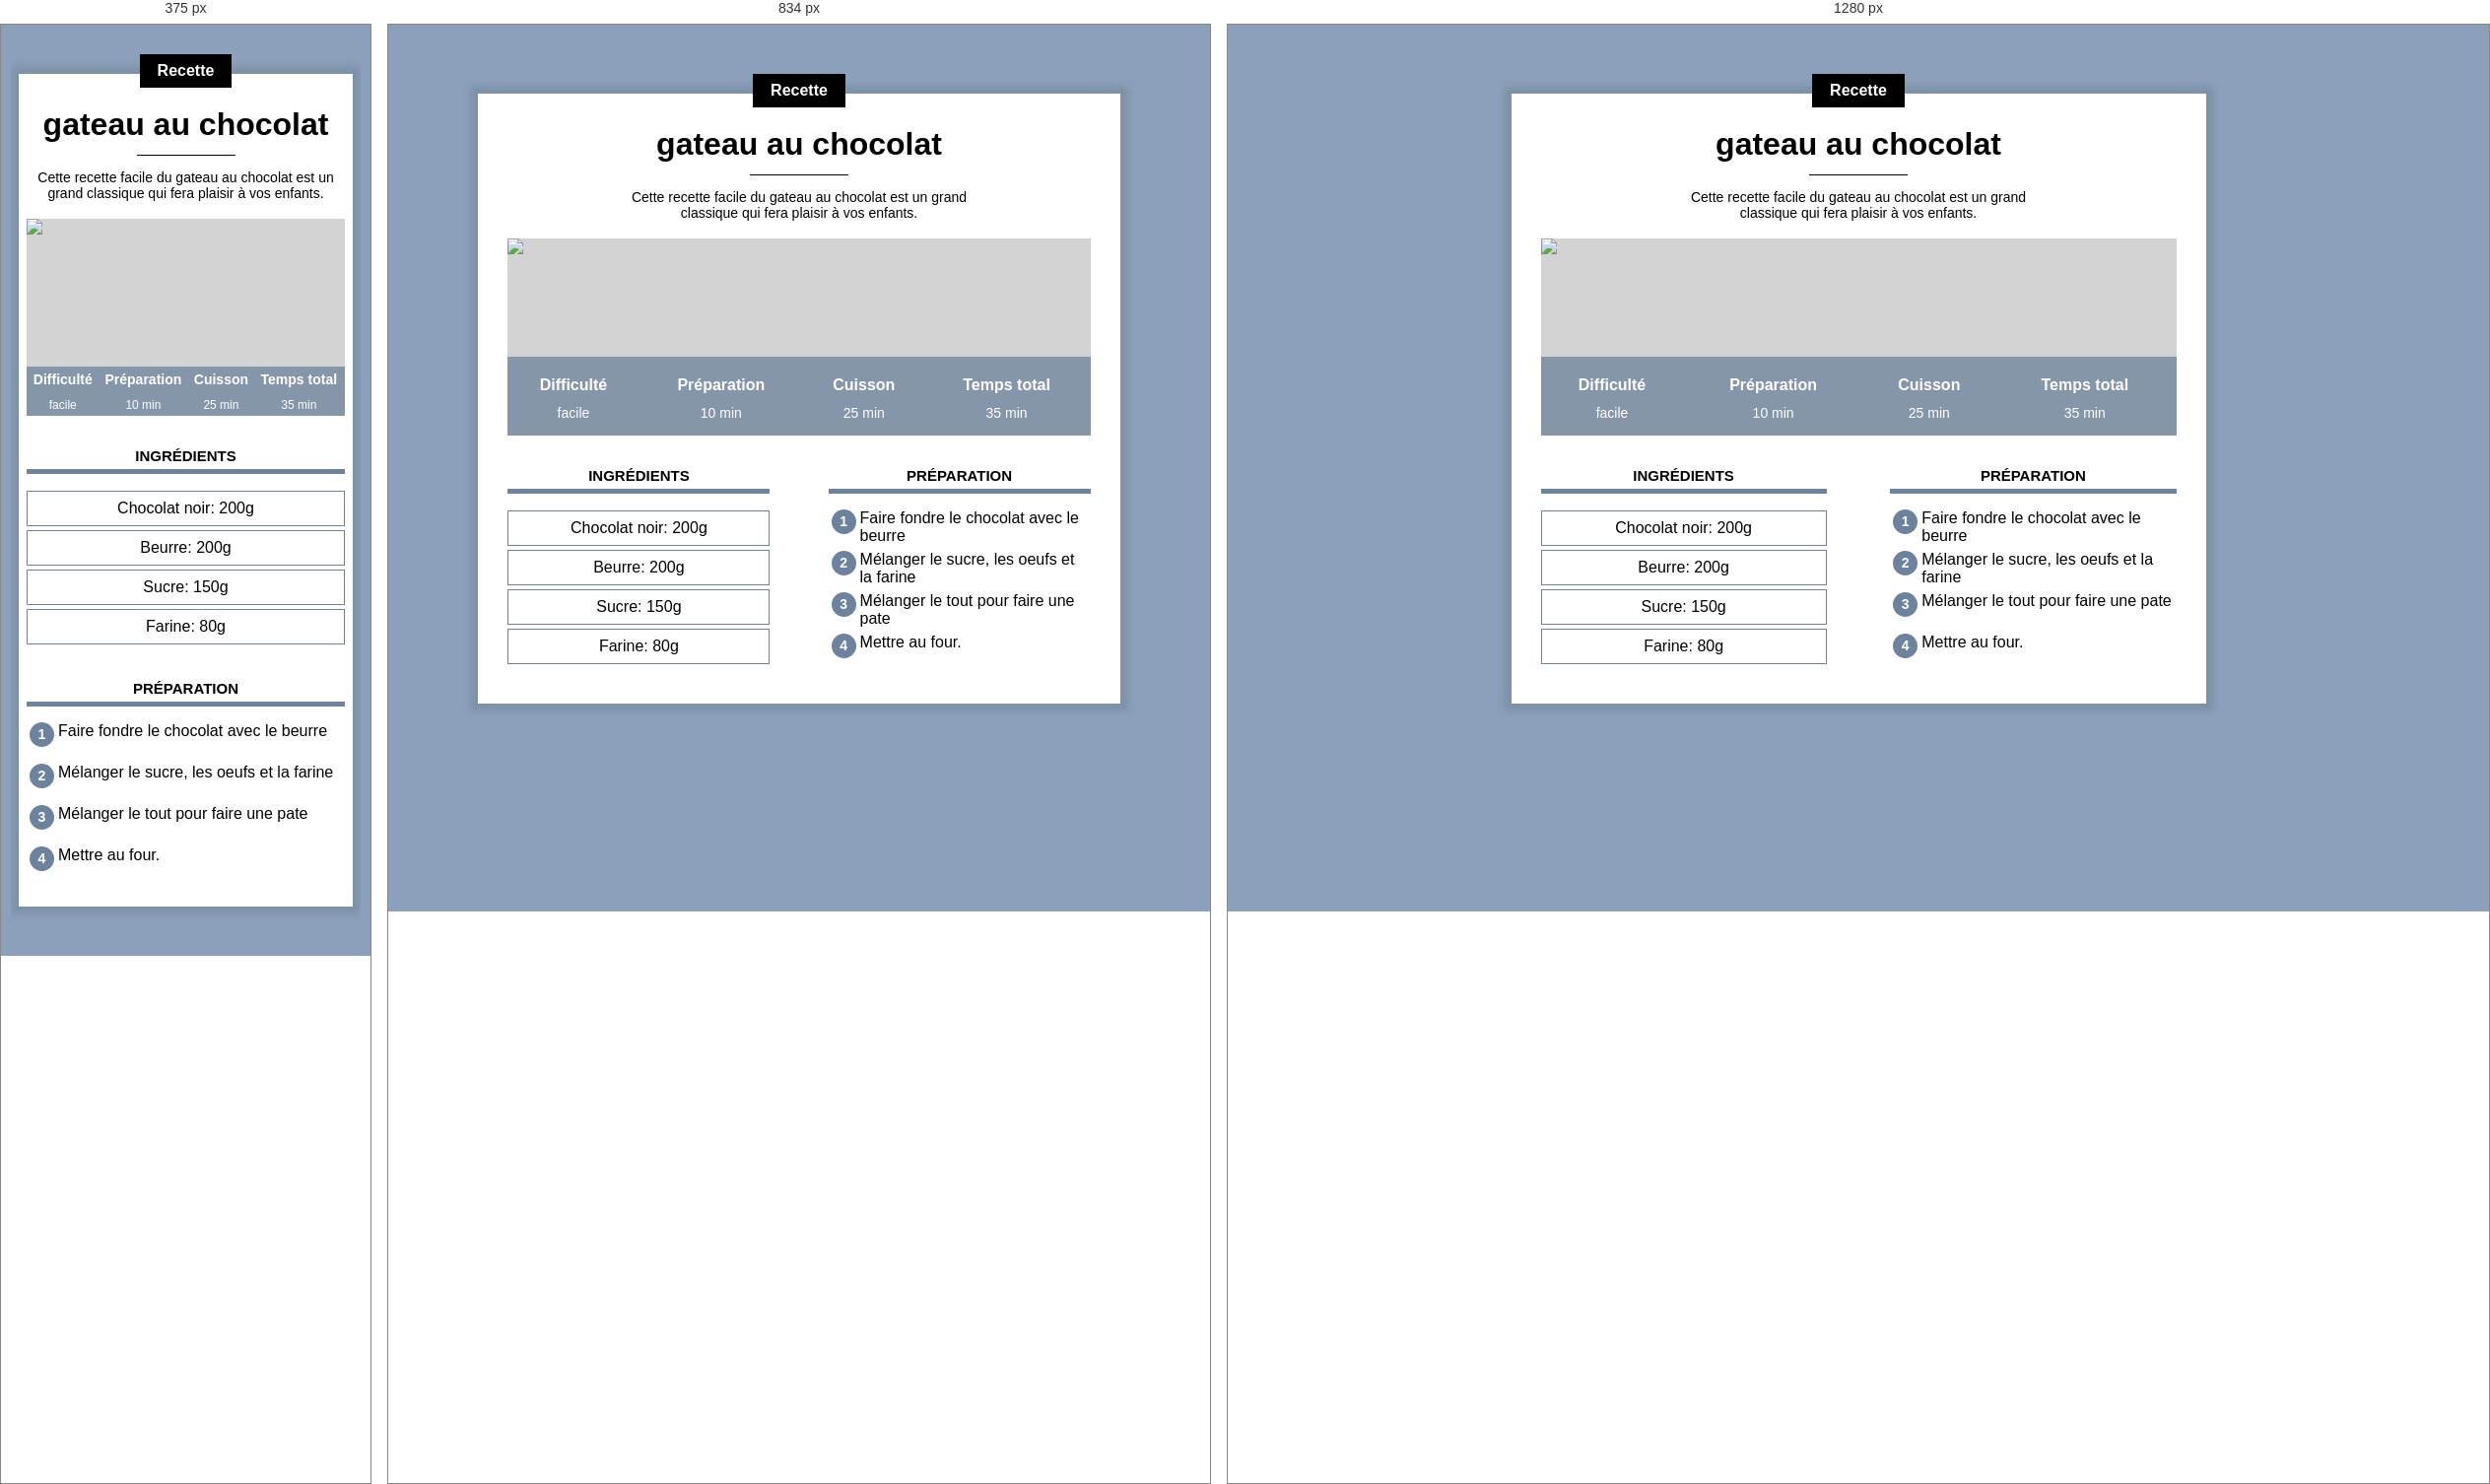
Rendered at 375 px, 834 px and 1280 px, left to right.

<!-- file: recette ay chocolat.html -->
<!DOCTYPE html>
<html lang="fr">
    <head>
        <title>Recette du gateau au chocolat</title>
        <meta charset="UTF-8">
        <meta name="viewport" content="width=device-width, initial-scale=1.0">
        <link rel="stylesheet" href="style.css"/>
    </head>
    <body>
        
        <div class="contenu">
                <div class= "centre categorie">
                    <p class=" categorie">Recette</p>
                </div>
                
                <h1>gateau au chocolat</h1>
                <div class="separateur">
                    
                </div>
                <div class="description centre">
                    <p class="description centre">Cette recette facile du gateau au chocolat est un grand classique qui fera plaisir à vos enfants.</p>
                </div> 
                <div class="info">
                    <img class="centre info" src="https://img-3.journaldesfemmes.fr/xNHzCsgpfQo_8J-OdpsaAkBGltA=/748x499/smart/3fab692feaaf4aeda820708bbb11ada6/recipe-jdf/10018954.jpg">
                
                
                    <table class="info">
                        <tr>
                            <th>Difficulté</th>
                            <th>Préparation</th>
                            <th>Cuisson</th>
                            <th>Temps total</th>
                        </tr>
                        <tr>
                            <td>facile</td>
                            <td>10 min</td>
                            <td>25 min</td>
                            <td>35 min</td>
                        </tr>
                
                    </table>
                </div>
                <div>

                    <div class="colonne1 colonne">
                        <h2>Ingrédients</h2>
                        <div class=ingredients>
                            <p>Chocolat noir: 200g</p>
                            <P>Beurre: 200g</p>
                            <P>Sucre: 150g</p>
                            <P>Farine: 80g</p>
                        </div>
                    </div>
                
                    <div class="colonne2 colonne">
                        
                        <h2>Préparation</h2>
                    
                        <table class="preparation"> 
                            <tr><td><p class="numero">1</p></td><td class="prepararion-etape">Faire fondre le chocolat avec le beurre</td></tr>
                            <tr><td><p class="numero">2</p></td><td class="prepararion-etape">Mélanger le sucre, les oeufs et la farine</td></tr>
                            <tr><td><p class="numero">3</p></td><td class="prepararion-etape">Mélanger le tout pour faire une pate</td></tr>
                            <tr><td><p class="numero">4</p></td><td class="prepararion-etape">Mettre au four.</td></tr>
                        </table>
                    </div>
                
                </div>
        </div>  
    </body>
</html>

/* @media block from style.css */
@media only screen and (min-width: 768px) {
   div.contenu{
       min-width:350px ;
       margin: 60px 10% 80px 10%;
       padding:0px 30px 30px 30px ;
       max-width:650px;
   }
   table.info{
    height:80px;
   }
   table.info td{
    
    font-size: 14px;
   
    }
    table.info th{
    font-size: 16px;

    }
    div.colonne{
        width:45%;
    
    }
    div.colonne1{
        
        margin-right:10% ;
        
    }
    div.colonne2{
        float: right;
        
    }  
}

/* @media block from style.css */
@media only screen and (min-width: 900px) {
    div.contenu{
        width:645px ;
        margin-left:auto;
        margin-right: auto;
    }
}